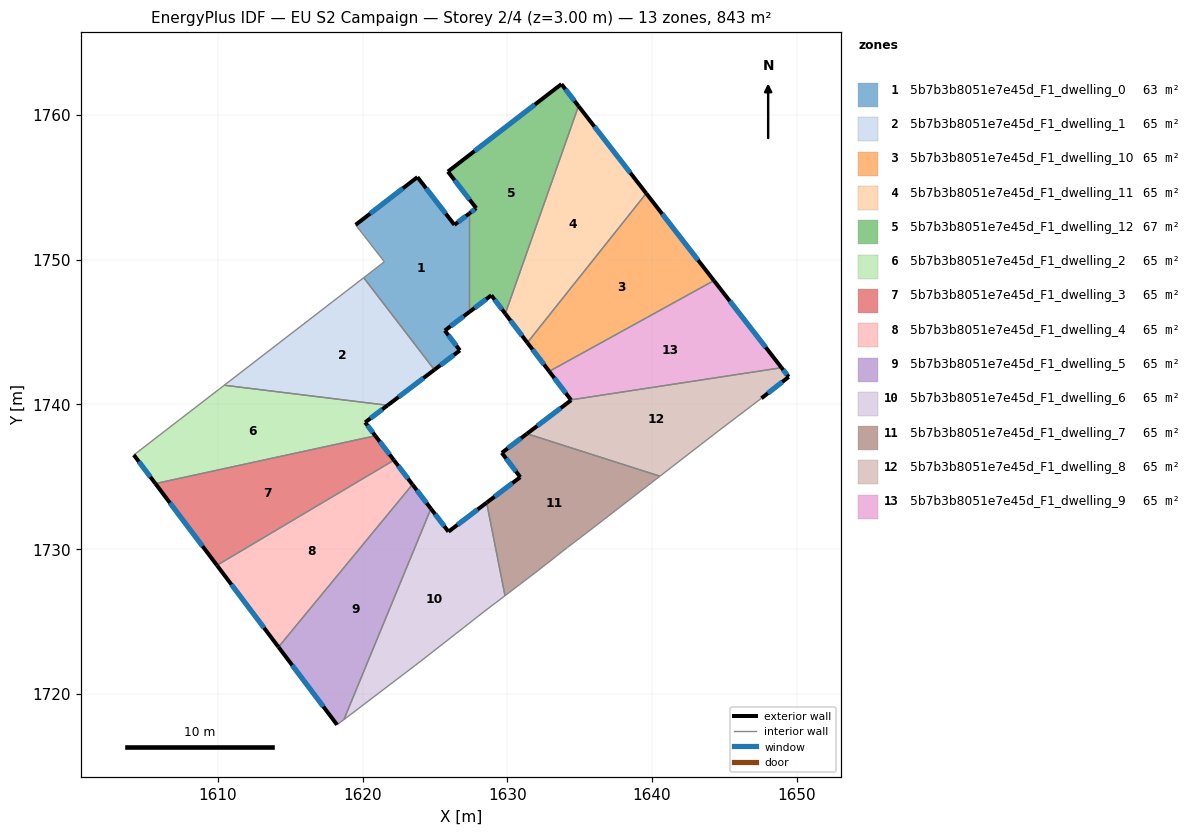
=== STOREY PLAN SPEC (per zone: floor XY polygon, exterior-wall plan segments, windows/doors) ===
zone 1: 5b7b3b8051e7e45d_F1_dwelling_0  (62.6 m²)
  floor: (1627.39, 1753.19) (1627.39, 1746.39) (1625.69, 1745.10) (1626.73, 1743.73) (1624.97, 1742.39) (1620.08, 1748.75) (1621.51, 1749.85) (1619.52, 1752.40) (1623.79, 1755.70) (1626.35, 1752.40)
  exterior wall: (1627.39, 1753.19) – (1626.35, 1752.40)  [1.3 m]
    window: (1627.14, 1753.01) – (1626.59, 1752.59)  [1.1 m²]
  exterior wall: (1625.69, 1745.10) – (1627.39, 1746.39)  [2.1 m]
    window: (1626.09, 1745.40) – (1626.99, 1746.09)  [1.8 m²]
  exterior wall: (1626.73, 1743.73) – (1625.69, 1745.10)  [1.7 m]
    window: (1626.48, 1744.05) – (1625.93, 1744.78)  [1.5 m²]
  exterior wall: (1624.97, 1742.39) – (1626.73, 1743.73)  [2.2 m]
    window: (1625.38, 1742.70) – (1626.32, 1743.41)  [1.9 m²]
  exterior wall: (1623.79, 1755.70) – (1619.52, 1752.40)  [5.4 m]
    window: (1622.79, 1754.93) – (1620.53, 1753.18)  [4.6 m²]
  exterior wall: (1626.35, 1752.40) – (1623.79, 1755.70)  [4.2 m]
    window: (1625.75, 1753.17) – (1624.39, 1754.93)  [3.5 m²]
  interior walls: 4
zone 2: 5b7b3b8051e7e45d_F1_dwelling_1  (64.9 m²)
  floor: (1620.08, 1748.75) (1624.97, 1742.39) (1621.73, 1739.93) (1610.45, 1741.32)
  exterior wall: (1621.73, 1739.93) – (1624.97, 1742.39)  [4.1 m]
    window: (1622.49, 1740.51) – (1624.21, 1741.81)  [3.4 m²]
  interior walls: 3
zone 3: 5b7b3b8051e7e45d_F1_dwelling_10  (64.9 m²)
  floor: (1639.60, 1754.58) (1644.28, 1748.55) (1632.90, 1742.28) (1631.39, 1744.26)
  exterior wall: (1631.39, 1744.26) – (1632.90, 1742.28)  [2.5 m]
    window: (1631.74, 1743.80) – (1632.54, 1742.75)  [2.1 m²]
  exterior wall: (1644.28, 1748.55) – (1639.60, 1754.58)  [7.6 m]
    window: (1643.18, 1749.97) – (1640.70, 1753.16)  [6.4 m²]
  interior walls: 2
zone 4: 5b7b3b8051e7e45d_F1_dwelling_11  (64.9 m²)
  floor: (1634.92, 1760.61) (1639.60, 1754.58) (1631.39, 1744.26) (1629.86, 1746.26)
  exterior wall: (1629.86, 1746.26) – (1631.39, 1744.26)  [2.5 m]
    window: (1630.22, 1745.79) – (1631.03, 1744.73)  [2.1 m²]
  exterior wall: (1639.60, 1754.58) – (1634.92, 1760.61)  [7.6 m]
    window: (1638.50, 1755.99) – (1636.02, 1759.19)  [6.4 m²]
  interior walls: 2
zone 5: 5b7b3b8051e7e45d_F1_dwelling_12  (67.2 m²)
  floor: (1633.74, 1762.12) (1634.92, 1760.61) (1629.86, 1746.26) (1628.90, 1747.53) (1627.39, 1746.39) (1627.39, 1753.19) (1627.85, 1753.55) (1625.90, 1756.08)
  exterior wall: (1633.74, 1762.12) – (1625.90, 1756.08)  [9.9 m]
    window: (1631.90, 1760.71) – (1627.74, 1757.50)  [8.4 m²]
  exterior wall: (1634.92, 1760.61) – (1633.74, 1762.12)  [1.9 m]
    window: (1634.64, 1760.96) – (1634.02, 1761.77)  [1.6 m²]
  exterior wall: (1628.90, 1747.53) – (1629.86, 1746.26)  [1.6 m]
    window: (1629.12, 1747.24) – (1629.64, 1746.56)  [1.3 m²]
  exterior wall: (1627.39, 1746.39) – (1628.90, 1747.53)  [1.9 m]
    window: (1627.74, 1746.66) – (1628.54, 1747.26)  [1.6 m²]
  exterior wall: (1627.85, 1753.55) – (1627.39, 1753.19)  [0.6 m]
    window: (1627.74, 1753.47) – (1627.50, 1753.28)  [0.5 m²]
  exterior wall: (1625.90, 1756.08) – (1627.85, 1753.55)  [3.2 m]
    window: (1626.36, 1755.49) – (1627.40, 1754.15)  [2.7 m²]
  interior walls: 2
zone 6: 5b7b3b8051e7e45d_F1_dwelling_2  (64.9 m²)
  floor: (1621.73, 1739.93) (1620.18, 1738.75) (1620.88, 1737.83) (1605.69, 1734.53) (1604.20, 1736.50) (1610.45, 1741.32)
  exterior wall: (1620.18, 1738.75) – (1621.73, 1739.93)  [2.0 m]
    window: (1620.54, 1739.03) – (1621.37, 1739.66)  [1.6 m²]
  exterior wall: (1620.88, 1737.83) – (1620.18, 1738.75)  [1.2 m]
    window: (1620.72, 1738.05) – (1620.34, 1738.54)  [1.0 m²]
  exterior wall: (1604.20, 1736.50) – (1605.69, 1734.53)  [2.5 m]
    window: (1604.55, 1736.04) – (1605.34, 1734.99)  [2.1 m²]
  interior walls: 3
zone 7: 5b7b3b8051e7e45d_F1_dwelling_3  (64.9 m²)
  floor: (1620.88, 1737.83) (1622.17, 1736.14) (1609.94, 1728.88) (1605.69, 1734.53)
  exterior wall: (1622.17, 1736.14) – (1620.88, 1737.83)  [2.1 m]
    window: (1621.87, 1736.54) – (1621.19, 1737.43)  [1.8 m²]
  exterior wall: (1605.69, 1734.53) – (1609.94, 1728.88)  [7.1 m]
    window: (1606.69, 1733.20) – (1608.94, 1730.21)  [6.0 m²]
  interior walls: 2
zone 8: 5b7b3b8051e7e45d_F1_dwelling_4  (64.9 m²)
  floor: (1622.17, 1736.14) (1623.45, 1734.46) (1614.19, 1723.24) (1609.94, 1728.88)
  exterior wall: (1623.45, 1734.46) – (1622.17, 1736.14)  [2.1 m]
    window: (1623.15, 1734.86) – (1622.47, 1735.75)  [1.8 m²]
  exterior wall: (1609.94, 1728.88) – (1614.19, 1723.24)  [7.1 m]
    window: (1610.94, 1727.55) – (1613.20, 1724.56)  [6.0 m²]
  interior walls: 2
zone 9: 5b7b3b8051e7e45d_F1_dwelling_5  (64.9 m²)
  floor: (1623.45, 1734.46) (1624.72, 1732.79) (1618.71, 1718.22) (1618.24, 1717.86) (1614.19, 1723.24)
  exterior wall: (1624.72, 1732.79) – (1623.45, 1734.46)  [2.1 m]
    window: (1624.43, 1733.19) – (1623.75, 1734.07)  [1.8 m²]
  exterior wall: (1614.19, 1723.24) – (1618.24, 1717.86)  [6.7 m]
    window: (1615.14, 1721.97) – (1617.29, 1719.12)  [5.7 m²]
  interior walls: 3
zone 10: 5b7b3b8051e7e45d_F1_dwelling_6  (64.9 m²)
  floor: (1628.58, 1733.21) (1629.84, 1726.78) (1628.40, 1725.68) (1624.03, 1722.27) (1618.71, 1718.22) (1624.72, 1732.79) (1625.94, 1731.21)
  exterior wall: (1625.94, 1731.21) – (1624.72, 1732.79)  [2.0 m]
    window: (1625.65, 1731.58) – (1625.01, 1732.42)  [1.7 m²]
  exterior wall: (1628.58, 1733.21) – (1625.94, 1731.21)  [3.3 m]
    window: (1627.96, 1732.74) – (1626.56, 1731.68)  [2.8 m²]
  interior walls: 5
zone 11: 5b7b3b8051e7e45d_F1_dwelling_7  (64.9 m²)
  floor: (1640.54, 1735.04) (1635.86, 1731.41) (1634.15, 1730.11) (1632.12, 1728.52) (1629.84, 1726.78) (1628.58, 1733.21) (1630.90, 1734.97) (1629.62, 1736.65) (1631.36, 1737.97)
  exterior wall: (1630.90, 1734.97) – (1628.58, 1733.21)  [2.9 m]
    window: (1630.35, 1734.56) – (1629.12, 1733.62)  [2.5 m²]
  exterior wall: (1629.62, 1736.65) – (1630.90, 1734.97)  [2.1 m]
    window: (1629.92, 1736.26) – (1630.60, 1735.37)  [1.8 m²]
  exterior wall: (1631.36, 1737.97) – (1629.62, 1736.65)  [2.2 m]
    window: (1630.95, 1737.66) – (1630.03, 1736.96)  [1.8 m²]
  interior walls: 6
zone 12: 5b7b3b8051e7e45d_F1_dwelling_8  (64.9 m²)
  floor: (1648.95, 1742.53) (1649.44, 1741.90) (1647.56, 1740.42) (1644.51, 1738.11) (1640.54, 1735.04) (1631.36, 1737.97) (1634.41, 1740.29) (1634.40, 1740.31)
  exterior wall: (1634.41, 1740.29) – (1631.36, 1737.97)  [3.8 m]
    window: (1633.70, 1739.75) – (1632.08, 1738.52)  [3.2 m²]
  exterior wall: (1634.40, 1740.31) – (1634.41, 1740.29)  [0.0 m]
  exterior wall: (1649.44, 1741.90) – (1648.95, 1742.53)  [0.8 m]
    window: (1649.33, 1742.05) – (1649.06, 1742.38)  [0.7 m²]
  exterior wall: (1647.56, 1740.42) – (1649.44, 1741.90)  [2.4 m]
    window: (1648.00, 1740.77) – (1649.00, 1741.55)  [2.0 m²]
  interior walls: 4
zone 13: 5b7b3b8051e7e45d_F1_dwelling_9  (64.9 m²)
  floor: (1644.28, 1748.55) (1648.95, 1742.53) (1634.40, 1740.31) (1632.90, 1742.28)
  exterior wall: (1632.90, 1742.28) – (1634.40, 1740.31)  [2.5 m]
    window: (1633.25, 1741.82) – (1634.04, 1740.77)  [2.1 m²]
  exterior wall: (1648.95, 1742.53) – (1644.28, 1748.55)  [7.6 m]
    window: (1647.85, 1743.95) – (1645.37, 1747.14)  [6.4 m²]
  interior walls: 2

=== DERIVED (storey summary) ===
Building: EU S2 Campaign
Storey: 2 of 4  (floor level z = 3.00 m)
Storey gross floor area: 843.5 m²
Zones on this storey: 13
  - 5b7b3b8051e7e45d_F1_dwelling_0: floor 62.6 m²; exterior wall 16.9 m (50.8 m²); 6 window(s) 14.3 m²; WWR 28.1%
  - 5b7b3b8051e7e45d_F1_dwelling_1: floor 64.9 m²; exterior wall 4.1 m (12.2 m²); 1 window(s) 3.4 m²; WWR 28.1%
  - 5b7b3b8051e7e45d_F1_dwelling_10: floor 64.9 m²; exterior wall 10.1 m (30.4 m²); 2 window(s) 8.5 m²; WWR 28.1%
  - 5b7b3b8051e7e45d_F1_dwelling_11: floor 64.9 m²; exterior wall 10.1 m (30.4 m²); 2 window(s) 8.6 m²; WWR 28.1%
  - 5b7b3b8051e7e45d_F1_dwelling_12: floor 67.2 m²; exterior wall 19.1 m (57.3 m²); 6 window(s) 16.1 m²; WWR 28.1%
  - 5b7b3b8051e7e45d_F1_dwelling_2: floor 64.9 m²; exterior wall 5.6 m (16.8 m²); 3 window(s) 4.7 m²; WWR 28.1%
  - 5b7b3b8051e7e45d_F1_dwelling_3: floor 64.9 m²; exterior wall 9.2 m (27.6 m²); 2 window(s) 7.8 m²; WWR 28.1%
  - 5b7b3b8051e7e45d_F1_dwelling_4: floor 64.9 m²; exterior wall 9.2 m (27.5 m²); 2 window(s) 7.7 m²; WWR 28.1%
  - 5b7b3b8051e7e45d_F1_dwelling_5: floor 64.9 m²; exterior wall 8.8 m (26.5 m²); 2 window(s) 7.5 m²; WWR 28.1%
  - 5b7b3b8051e7e45d_F1_dwelling_6: floor 64.9 m²; exterior wall 5.3 m (15.9 m²); 2 window(s) 4.5 m²; WWR 28.1%
  - 5b7b3b8051e7e45d_F1_dwelling_7: floor 64.9 m²; exterior wall 7.2 m (21.6 m²); 3 window(s) 6.1 m²; WWR 28.1%
  - 5b7b3b8051e7e45d_F1_dwelling_8: floor 64.9 m²; exterior wall 7.1 m (21.2 m²); 3 window(s) 5.9 m²; WWR 28.0%
  - 5b7b3b8051e7e45d_F1_dwelling_9: floor 64.9 m²; exterior wall 10.1 m (30.3 m²); 2 window(s) 8.5 m²; WWR 28.1%
Zone adjacency (shared interzone walls):
  - 5b7b3b8051e7e45d_F1_dwelling_0 ↔ 5b7b3b8051e7e45d_F1_dwelling_1
  - 5b7b3b8051e7e45d_F1_dwelling_0 ↔ 5b7b3b8051e7e45d_F1_dwelling_12
  - 5b7b3b8051e7e45d_F1_dwelling_1 ↔ 5b7b3b8051e7e45d_F1_dwelling_2
  - 5b7b3b8051e7e45d_F1_dwelling_10 ↔ 5b7b3b8051e7e45d_F1_dwelling_11
  - 5b7b3b8051e7e45d_F1_dwelling_10 ↔ 5b7b3b8051e7e45d_F1_dwelling_9
  - 5b7b3b8051e7e45d_F1_dwelling_11 ↔ 5b7b3b8051e7e45d_F1_dwelling_12
  - 5b7b3b8051e7e45d_F1_dwelling_2 ↔ 5b7b3b8051e7e45d_F1_dwelling_3
  - 5b7b3b8051e7e45d_F1_dwelling_3 ↔ 5b7b3b8051e7e45d_F1_dwelling_4
  - 5b7b3b8051e7e45d_F1_dwelling_4 ↔ 5b7b3b8051e7e45d_F1_dwelling_5
  - 5b7b3b8051e7e45d_F1_dwelling_5 ↔ 5b7b3b8051e7e45d_F1_dwelling_6
  - 5b7b3b8051e7e45d_F1_dwelling_6 ↔ 5b7b3b8051e7e45d_F1_dwelling_7
  - 5b7b3b8051e7e45d_F1_dwelling_7 ↔ 5b7b3b8051e7e45d_F1_dwelling_8
  - 5b7b3b8051e7e45d_F1_dwelling_8 ↔ 5b7b3b8051e7e45d_F1_dwelling_9